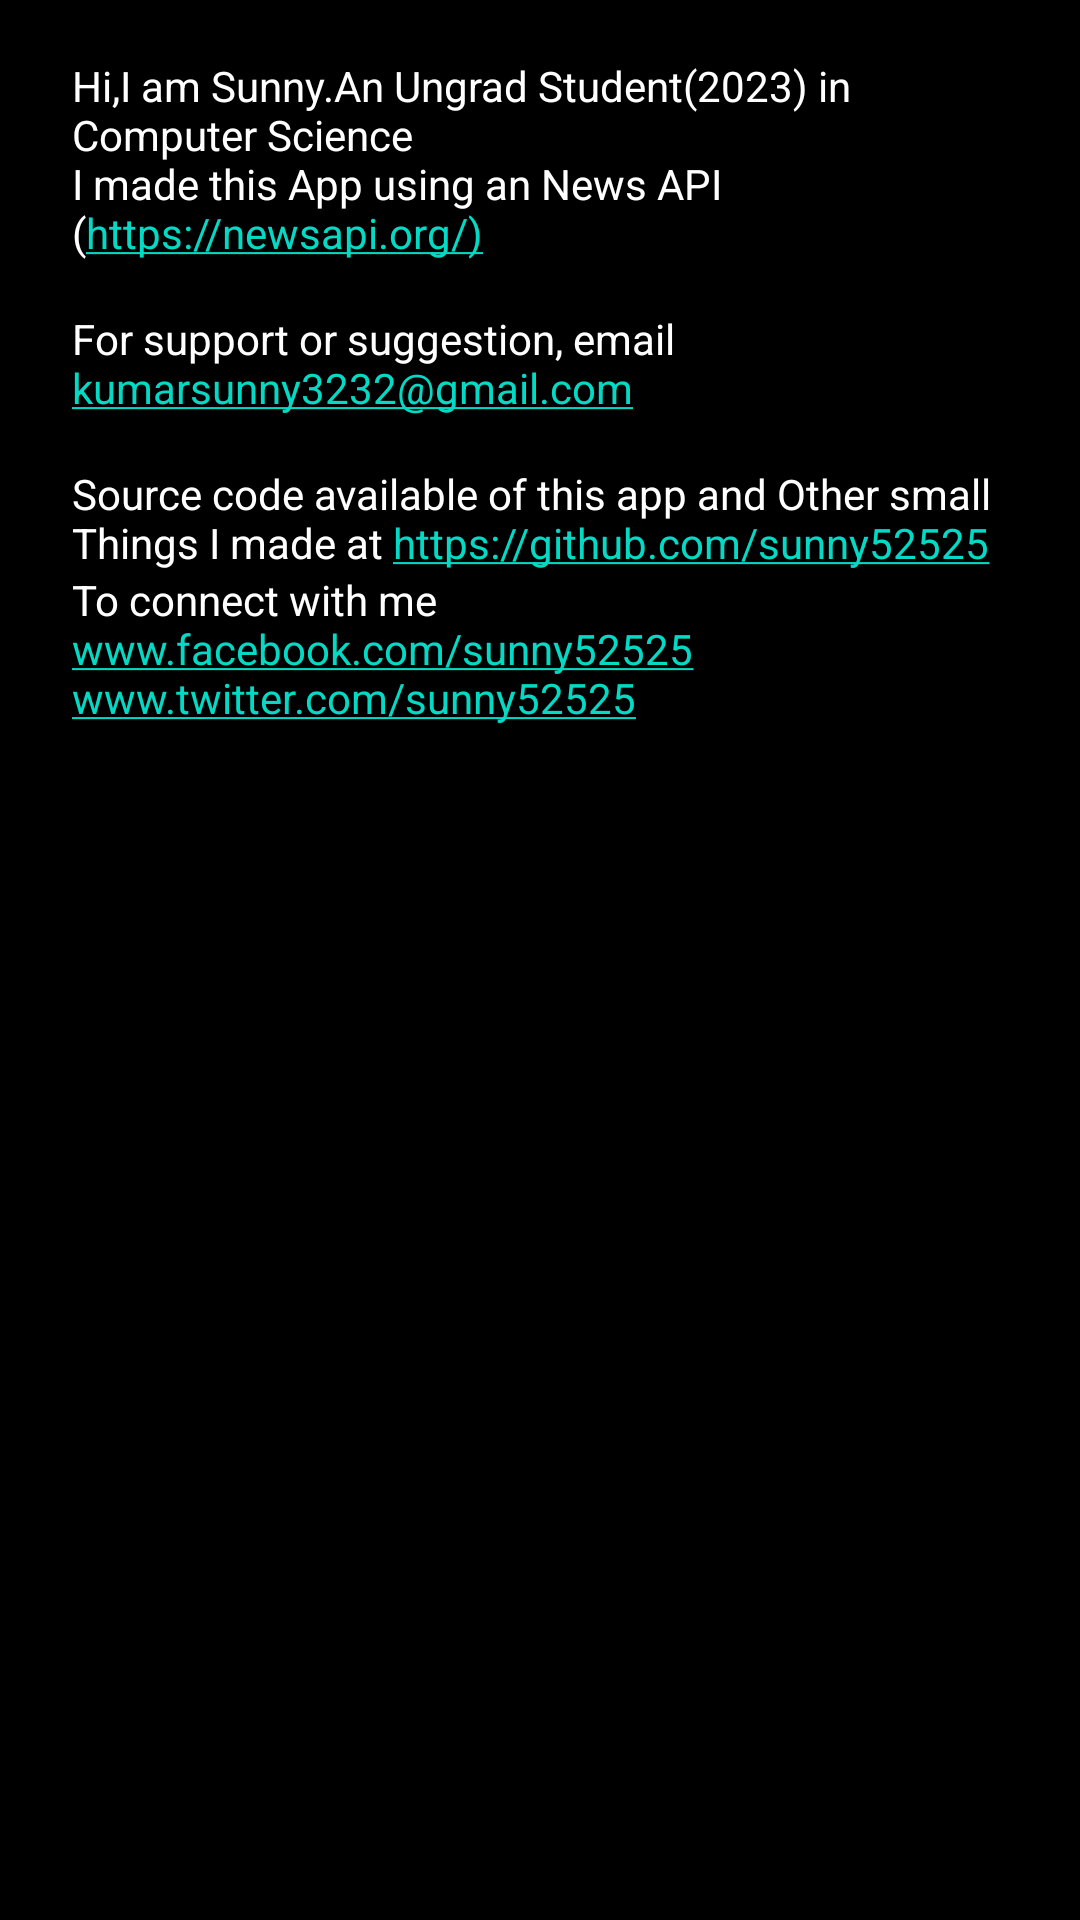

Reconstruct the res/layout file that produces this screen, plus the resources it refers to.
<!-- AndroidManifest.xml: application theme AppTheme -->
<!-- res/layout/about.xml -->
<?xml version="1.0" encoding="utf-8"?>
<LinearLayout xmlns:android="http://schemas.android.com/apk/res/android"
    xmlns:tools="http://schemas.android.com/tools"
    android:layout_width="match_parent"
    android:layout_height="wrap_content"
    android:background="#000000"
    android:orientation="vertical"
    android:paddingStart="?attr/dialogPreferredPadding"
    android:paddingEnd="?attr/dialogPreferredPadding"

    android:paddingBottom="?attr/dialogPreferredPadding">

    <com.google.android.material.appbar.AppBarLayout
        android:layout_width="match_parent"
        android:layout_height="wrap_content"
        android:background="#000000"
        />

    <TextView
        android:id="@+id/about_version"
        android:layout_width="wrap_content"
        android:layout_height="wrap_content"
        android:layout_gravity="end"
        android:textColor="@color/colorPrimaryDark"
        android:textStyle="bold"
        tools:text="1.0.0" />

    <TextView
        android:id="@+id/textView"
        android:layout_width="match_parent"
        android:layout_height="wrap_content"
        android:text="@string/About_ME"
        android:textColor="#ffffff"
        android:autoLink="all"/>

    <TextView
        android:id="@+id/textView2"
        android:layout_width="match_parent"
        android:layout_height="wrap_content"

        android:autoLink="all"
        android:text="@string/about_email"
        android:textColor="#ffffff" />

    <TextView
        android:id="@+id/textView4"
        android:layout_width="match_parent"
        android:layout_height="wrap_content"
        android:autoLink="all"
        android:text="@string/about_weblink"
        android:textColor="#ffffff" />

    <TextView
        android:id="@+id/textView5"
        android:layout_width="match_parent"
        android:layout_height="wrap_content"
        android:autoLink="all"
        android:text="@string/facebook"
        android:textColor="#ffffff" />

</LinearLayout>
<!-- resources referenced by this layout -->
<resources>
  <string name="About_ME">
      Hi,I am Sunny.An Ungrad Student(2023) in Computer Science \nI made this App using an News API (https://newsapi.org/)\n
      </string>
  <string name="about_email">For support or suggestion, email kumarsunny3232@gmail.com\n</string>
  <string name="about_weblink">Source code available of this app and Other small Things I made at https://github.com/sunny52525</string>
  <string name="facebook">To connect with me \nwww.facebook.com/sunny52525\nwww.twitter.com/sunny52525</string>
  <style name="AppTheme" parent="Theme.AppCompat.Light.DarkActionBar">
  
          <item name="android:itemTextAppearance">@style/TextAppearance</item>
          <item name="android:itemBackground">@android:color/black</item>
  
  
          <item name="android:windowBackground">@android:color/black</item>
          
          <item name="colorPrimary">#121212</item>
          <item name="colorPrimaryDark">#979797</item>
          <item name="colorAccent">@color/colorAccent</item>
          <item name="android:editTextColor">#ffffff</item>
      </style>
  <style name="TextAppearance">
          <item name="android:textColor">#ffffff</item>
  
      </style>
  <!-- not gathered from this repository: default colours our renderer supplied (Android Studio template values) -->
  <color name="colorPrimaryDark">#FF3700B3</color>
  <color name="colorAccent">#FF03DAC5</color>
</resources>
